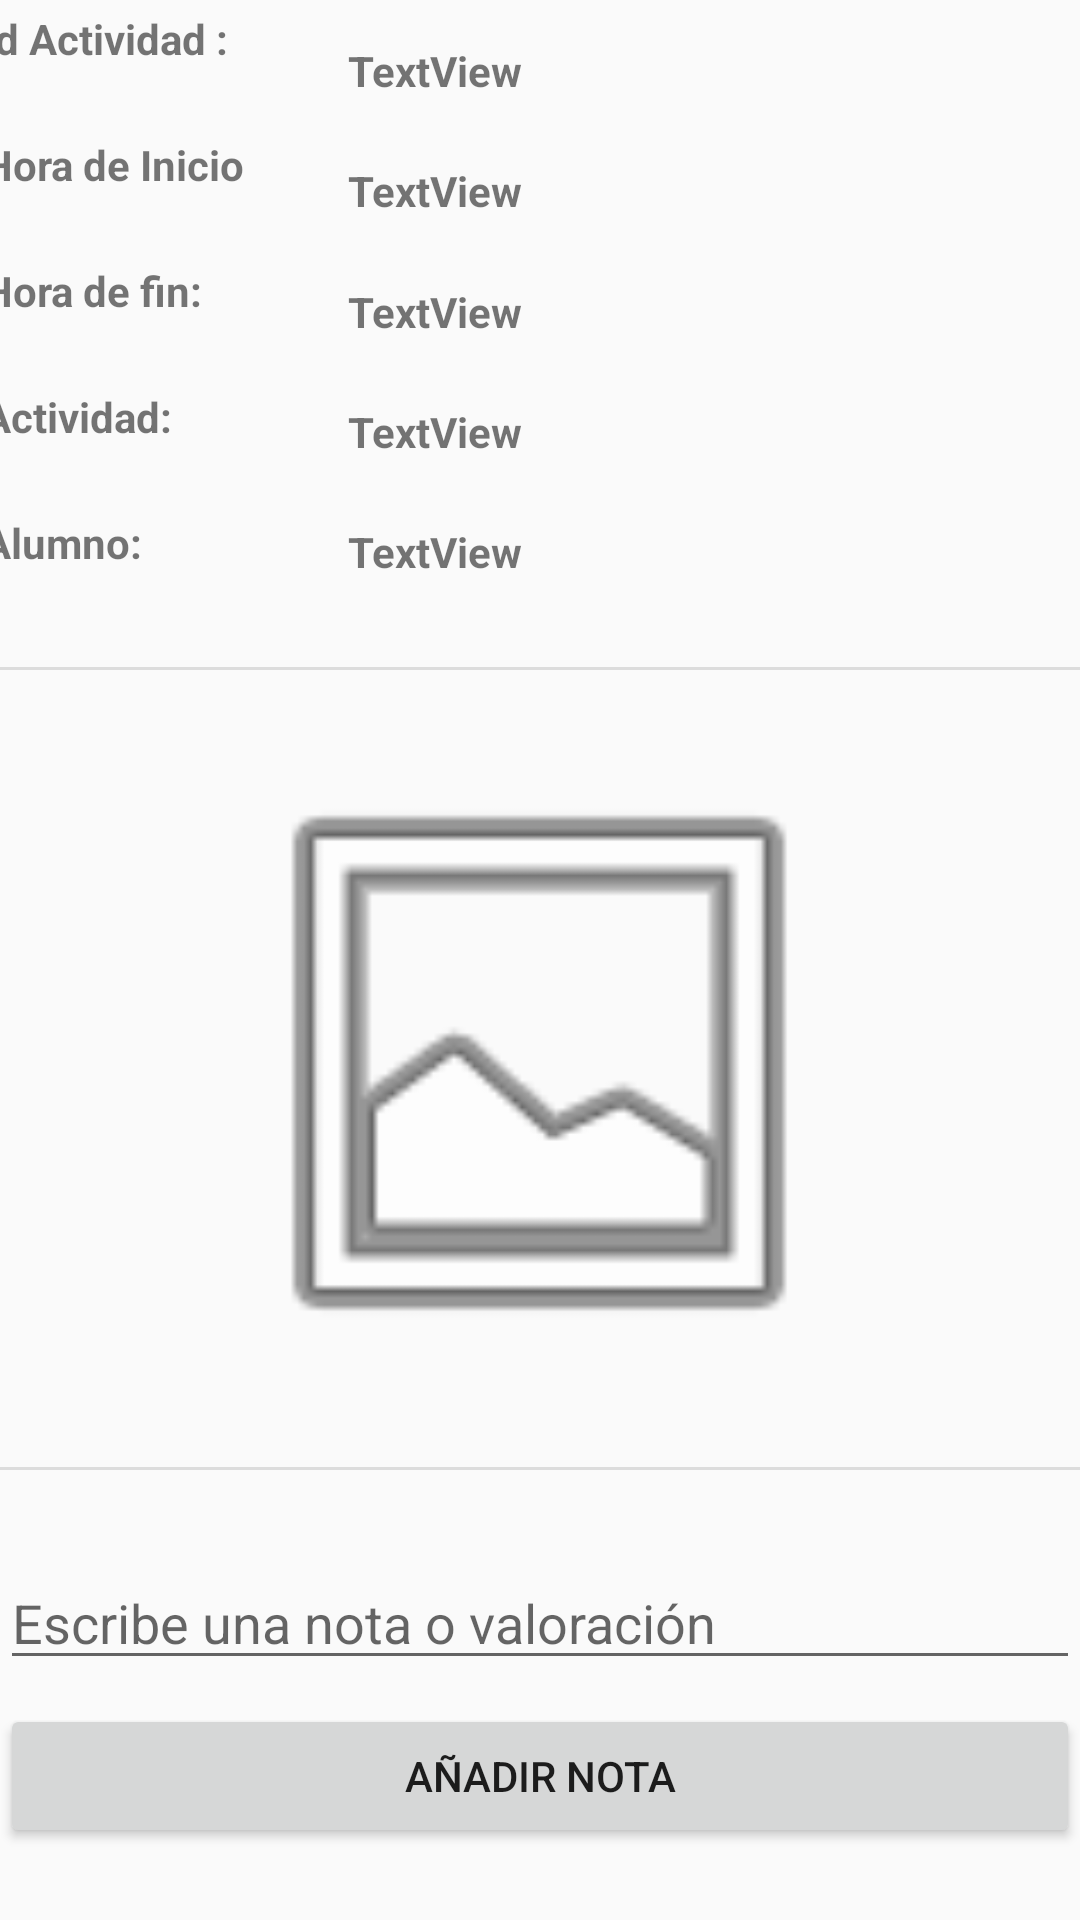

Reconstruct the res/layout file that produces this screen, plus the resources it refers to.
<!-- AndroidManifest.xml: application theme AppTheme -->
<!-- res/layout/activity_muestra_actividad.xml -->
<?xml version="1.0" encoding="utf-8"?>
<androidx.constraintlayout.widget.ConstraintLayout
    xmlns:android="http://schemas.android.com/apk/res/android"
    xmlns:app="http://schemas.android.com/apk/res-auto"
    xmlns:tools="http://schemas.android.com/tools"
    android:orientation="vertical"
    android:layout_width="match_parent"
    android:layout_height="match_parent">


    <TextView
        android:id="@+id/tw_actividad_Id"
        android:layout_width="250dp"
        android:layout_height="26dp"
        android:layout_marginEnd="8dp"
        android:text="TextView"
        android:textStyle="bold"
        app:layout_constraintBottom_toTopOf="@+id/tw_inicio"
        app:layout_constraintEnd_toEndOf="parent"
        app:layout_constraintStart_toEndOf="@+id/textView5"
        app:layout_constraintTop_toTopOf="parent" />

    <TextView
        android:id="@+id/tw_inicio"
        android:layout_width="250dp"
        android:layout_height="26dp"
        android:layout_marginEnd="8dp"
        android:text="TextView"
        android:textStyle="bold"
        app:layout_constraintBottom_toTopOf="@+id/tw_final"
        app:layout_constraintEnd_toEndOf="parent"
        app:layout_constraintStart_toEndOf="@+id/textView6"
        app:layout_constraintTop_toBottomOf="@+id/tw_actividad_Id" />

    <TextView
        android:id="@+id/tw_final"
        android:layout_width="250dp"
        android:layout_height="26dp"
        android:layout_marginEnd="8dp"
        android:text="TextView"
        android:textStyle="bold"
        app:layout_constraintBottom_toTopOf="@+id/tw_nom"
        app:layout_constraintEnd_toEndOf="parent"
        app:layout_constraintStart_toEndOf="@+id/textView7"
        app:layout_constraintTop_toBottomOf="@+id/tw_inicio" />

    <TextView
        android:id="@+id/tw_nom"
        android:layout_width="250dp"
        android:layout_height="26dp"
        android:layout_marginEnd="8dp"
        android:text="TextView"
        android:textStyle="bold"
        app:layout_constraintBottom_toTopOf="@+id/tw_alumno"
        app:layout_constraintEnd_toEndOf="parent"
        app:layout_constraintStart_toEndOf="@+id/textView8"
        app:layout_constraintTop_toBottomOf="@+id/tw_final" />

    <TextView
        android:id="@+id/tw_alumno"
        android:layout_width="250dp"
        android:layout_height="26dp"
        android:layout_marginEnd="8dp"
        android:layout_marginBottom="8dp"
        android:text="TextView"
        android:textStyle="bold"
        app:layout_constraintBottom_toTopOf="@+id/divider4"
        app:layout_constraintEnd_toEndOf="parent"
        app:layout_constraintStart_toEndOf="@+id/textView9"
        app:layout_constraintTop_toBottomOf="@+id/tw_nom" />

    <ImageView
        android:id="@+id/imW_actividad"
        android:layout_width="326dp"
        android:layout_height="218dp"
        android:layout_marginTop="11dp"
        android:layout_marginBottom="60dp"
        app:layout_constraintBottom_toTopOf="@+id/tw_valoracion"
        app:layout_constraintEnd_toEndOf="parent"
        app:layout_constraintHorizontal_bias="0.494"
        app:layout_constraintStart_toStartOf="parent"
        app:layout_constraintTop_toBottomOf="@+id/divider4"
        app:srcCompat="@android:drawable/ic_menu_gallery" />

    <EditText
        android:id="@+id/tw_valoracion"
        android:layout_width="match_parent"
        android:layout_height="wrap_content"
        android:layout_marginBottom="8dp"
        android:hint="@string/escribe_una_nota_o_valoraci_n"
        app:layout_constraintBottom_toTopOf="@+id/bt_nota"
        app:layout_constraintEnd_toEndOf="parent"
        app:layout_constraintHorizontal_bias="1.0"
        app:layout_constraintStart_toStartOf="parent" />

    <Button
        android:id="@+id/bt_nota"
        android:layout_width="match_parent"
        android:layout_height="wrap_content"
        android:layout_marginBottom="24dp"
        android:text="@string/a_adir_nota"
        app:layout_constraintBottom_toBottomOf="parent"
        app:layout_constraintEnd_toEndOf="parent"
        app:layout_constraintHorizontal_bias="1.0"
        app:layout_constraintStart_toStartOf="parent" />

    <TextView
        android:id="@+id/textView5"
        android:layout_width="98dp"
        android:layout_height="26dp"
        android:layout_marginStart="8dp"
        android:layout_marginTop="8dp"
        android:layout_marginEnd="24dp"
        android:layout_marginBottom="8dp"
        android:text="@string/id_actividad"
        android:textAlignment="viewStart"
        android:textStyle="bold"
        app:layout_constraintBottom_toTopOf="@+id/textView6"
        app:layout_constraintEnd_toStartOf="@+id/tw_actividad_Id"
        app:layout_constraintHorizontal_bias="0.0"
        app:layout_constraintStart_toStartOf="parent"
        app:layout_constraintTop_toTopOf="parent" />

    <TextView
        android:id="@+id/textView6"
        android:layout_width="98dp"
        android:layout_height="26dp"
        android:layout_marginStart="8dp"
        android:layout_marginTop="8dp"
        android:layout_marginEnd="24dp"
        android:layout_marginBottom="8dp"
        android:text="@string/hora_de_inicio"
        android:textAlignment="viewStart"
        android:textStyle="bold"
        app:layout_constraintBottom_toTopOf="@+id/textView7"
        app:layout_constraintEnd_toStartOf="@+id/tw_inicio"
        app:layout_constraintHorizontal_bias="0.0"
        app:layout_constraintStart_toStartOf="parent"
        app:layout_constraintTop_toBottomOf="@+id/textView5" />

    <TextView
        android:id="@+id/textView7"
        android:layout_width="98dp"
        android:layout_height="26dp"
        android:layout_marginStart="8dp"
        android:layout_marginTop="8dp"
        android:layout_marginEnd="24dp"
        android:layout_marginBottom="8dp"
        android:text="@string/hora_de_fin"
        android:textAlignment="viewStart"
        android:textStyle="bold"
        app:layout_constraintBottom_toTopOf="@+id/textView8"
        app:layout_constraintEnd_toStartOf="@+id/tw_final"
        app:layout_constraintHorizontal_bias="0.0"
        app:layout_constraintStart_toStartOf="parent"
        app:layout_constraintTop_toBottomOf="@+id/textView6" />

    <TextView
        android:id="@+id/textView8"
        android:layout_width="98dp"
        android:layout_height="26dp"
        android:layout_marginStart="8dp"
        android:layout_marginTop="8dp"
        android:layout_marginEnd="24dp"
        android:layout_marginBottom="8dp"
        android:text="@string/actividad"
        android:textAlignment="viewStart"
        android:textAllCaps="false"
        android:textStyle="bold"
        app:layout_constraintBottom_toTopOf="@+id/textView9"
        app:layout_constraintEnd_toStartOf="@+id/tw_nom"
        app:layout_constraintHorizontal_bias="0.0"
        app:layout_constraintStart_toStartOf="parent"
        app:layout_constraintTop_toBottomOf="@+id/textView7" />

    <TextView
        android:id="@+id/textView9"
        android:layout_width="98dp"
        android:layout_height="26dp"
        android:layout_marginStart="8dp"
        android:layout_marginTop="8dp"
        android:layout_marginEnd="24dp"
        android:layout_marginBottom="8dp"
        android:text="@string/alumno"
        android:textAlignment="viewStart"
        android:textStyle="bold"
        app:layout_constraintBottom_toTopOf="@+id/divider4"
        app:layout_constraintEnd_toStartOf="@+id/tw_alumno"
        app:layout_constraintHorizontal_bias="0.0"
        app:layout_constraintStart_toStartOf="parent"
        app:layout_constraintTop_toBottomOf="@+id/textView8" />

    <View
        android:id="@+id/divider4"
        android:layout_width="409dp"
        android:layout_height="1dp"
        android:layout_marginStart="1dp"
        android:layout_marginTop="17dp"
        android:layout_marginEnd="1dp"
        android:layout_marginBottom="11dp"
        android:background="?android:attr/listDivider"
        app:layout_constraintBottom_toTopOf="@+id/imW_actividad"
        app:layout_constraintEnd_toEndOf="parent"
        app:layout_constraintStart_toStartOf="parent"
        app:layout_constraintTop_toBottomOf="@+id/textView9" />

    <View
        android:id="@+id/divider5"
        android:layout_width="409dp"
        android:layout_height="1dp"
        android:layout_marginStart="1dp"
        android:layout_marginTop="28dp"
        android:layout_marginEnd="1dp"
        android:layout_marginBottom="31dp"
        android:background="?android:attr/listDivider"
        app:layout_constraintBottom_toTopOf="@+id/tw_valoracion"
        app:layout_constraintEnd_toEndOf="parent"
        app:layout_constraintStart_toStartOf="parent"
        app:layout_constraintTop_toBottomOf="@+id/imW_actividad" />

</androidx.constraintlayout.widget.ConstraintLayout>
<!-- resources referenced by this layout -->
<resources>
  <string name="a_adir_nota">Añadir nota</string>
  <string name="actividad">Actividad:</string>
  <string name="alumno">Alumno:</string>
  <string name="escribe_una_nota_o_valoraci_n">Escribe una nota o valoración</string>
  <string name="hora_de_fin">Hora de fin:</string>
  <string name="hora_de_inicio">Hora de Inicio</string>
  <string name="id_actividad">Id Actividad :</string>
  <style name="AppTheme" parent="Theme.AppCompat.Light.DarkActionBar">
          
          <item name="colorPrimary">@color/colorPrimary</item>
          <item name="colorPrimaryDark">@color/colorPrimaryDark</item>
          <item name="colorAccent">@color/colorAccent</item>
      </style>
  <color name="colorPrimary">#ff3d00</color>
  <color name="colorPrimaryDark">#c30000</color>
  <color name="colorAccent">#ff7539</color>
</resources>
